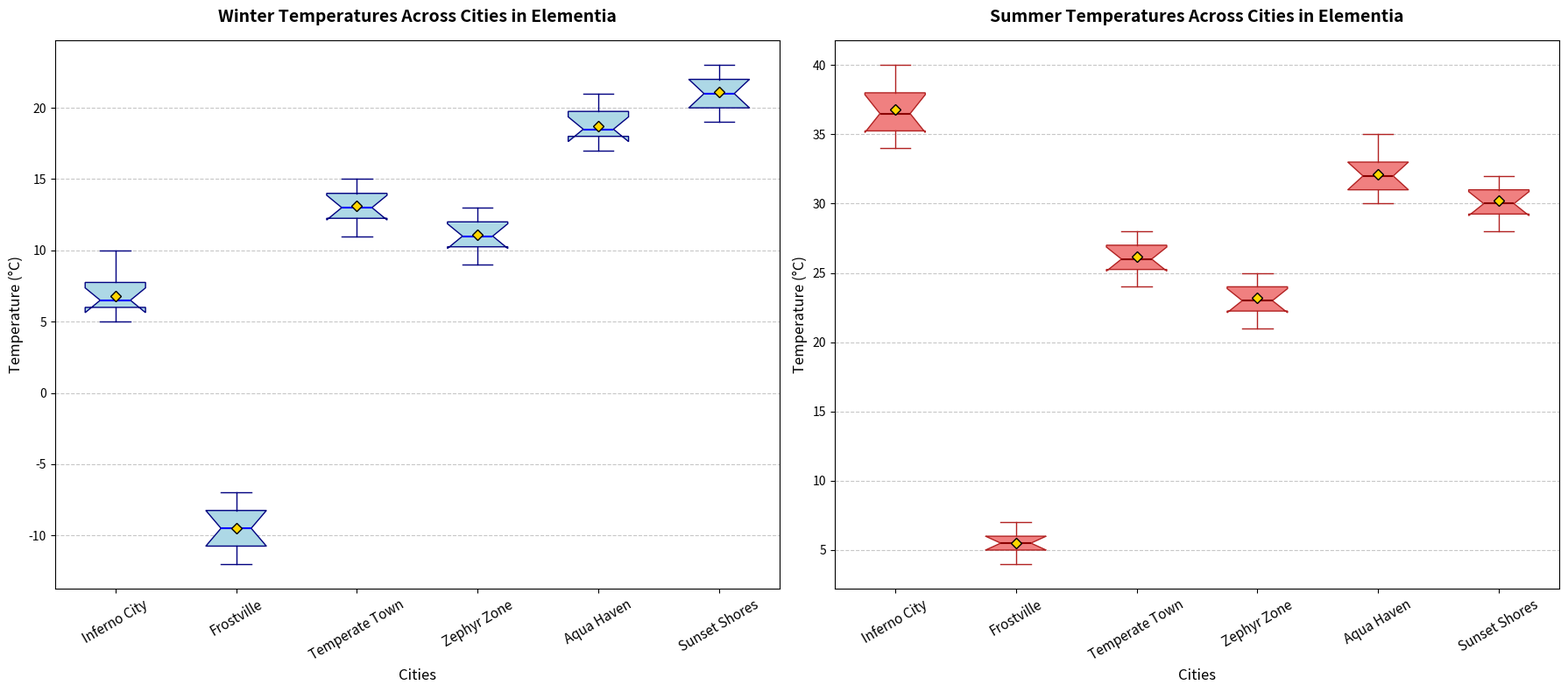

This figure's Python source:
import matplotlib.pyplot as plt
import numpy as np

# Define cities, incorporating the new city "Sunset Shores"
cities = ["Inferno City", "Frostville", "Temperate Town", "Zephyr Zone", "Aqua Haven", "Sunset Shores"]

# Define temperature data for each city during summer and winter
summer_temperatures = [
    [35, 36, 38, 40, 39, 34, 37, 35, 38, 36],
    [5, 6, 7, 4, 6, 5, 4, 7, 6, 5],
    [25, 26, 24, 27, 28, 26, 25, 27, 28, 26],
    [22, 23, 25, 24, 23, 22, 21, 24, 25, 23],
    [30, 32, 33, 31, 35, 34, 33, 32, 31, 30],
    [28, 29, 30, 32, 31, 30, 29, 31, 32, 30] # Sunset Shores data for summer
]

winter_temperatures = [
    [5, 6, 8, 10, 7, 6, 5, 6, 7, 8],
    [-10, -8, -9, -11, -7, -12, -10, -9, -8, -11],
    [12, 14, 13, 15, 11, 13, 14, 12, 13, 14],
    [10, 11, 13, 12, 9, 11, 10, 12, 12, 11],
    [17, 18, 20, 21, 19, 18, 17, 18, 19, 20],
    [20, 21, 23, 22, 20, 19, 20, 21, 22, 23] # Sunset Shores data for winter
]

# Set up the plot with two subplots
fig, axes = plt.subplots(nrows=1, ncols=2, figsize=(18, 8))

# Boxplot for winter temperatures
ax1 = axes[0]
bp1 = ax1.boxplot(winter_temperatures, vert=True, patch_artist=True, showmeans=True, notch=True,
                  boxprops=dict(facecolor="lightblue", color="navy"),
                  medianprops=dict(color="blue", linewidth=1.5),
                  meanprops=dict(marker='D', markeredgecolor='black', markerfacecolor='gold'),
                  whiskerprops=dict(color="navy"), capprops=dict(color="navy"))

ax1.set_xticklabels(cities, fontsize=11, rotation=30)
ax1.set_title("Winter Temperatures Across Cities in Elementia", fontsize=14, fontweight='bold', pad=15)
ax1.set_xlabel("Cities", fontsize=12)
ax1.set_ylabel("Temperature (°C)", fontsize=12)
ax1.yaxis.grid(True, linestyle='--', alpha=0.7)

# Boxplot for summer temperatures
ax2 = axes[1]
bp2 = ax2.boxplot(summer_temperatures, vert=True, patch_artist=True, showmeans=True, notch=True,
                  boxprops=dict(facecolor="lightcoral", color="firebrick"),
                  medianprops=dict(color="darkred", linewidth=1.5),
                  meanprops=dict(marker='D', markeredgecolor='black', markerfacecolor='gold'),
                  whiskerprops=dict(color="firebrick"), capprops=dict(color="firebrick"))

ax2.set_xticklabels(cities, fontsize=11, rotation=30)
ax2.set_title("Summer Temperatures Across Cities in Elementia", fontsize=14, fontweight='bold', pad=15)
ax2.set_xlabel("Cities", fontsize=12)
ax2.set_ylabel("Temperature (°C)", fontsize=12)
ax2.yaxis.grid(True, linestyle='--', alpha=0.7)

# Adjust layout for better fit
plt.tight_layout()

# Display the plots
plt.show()
